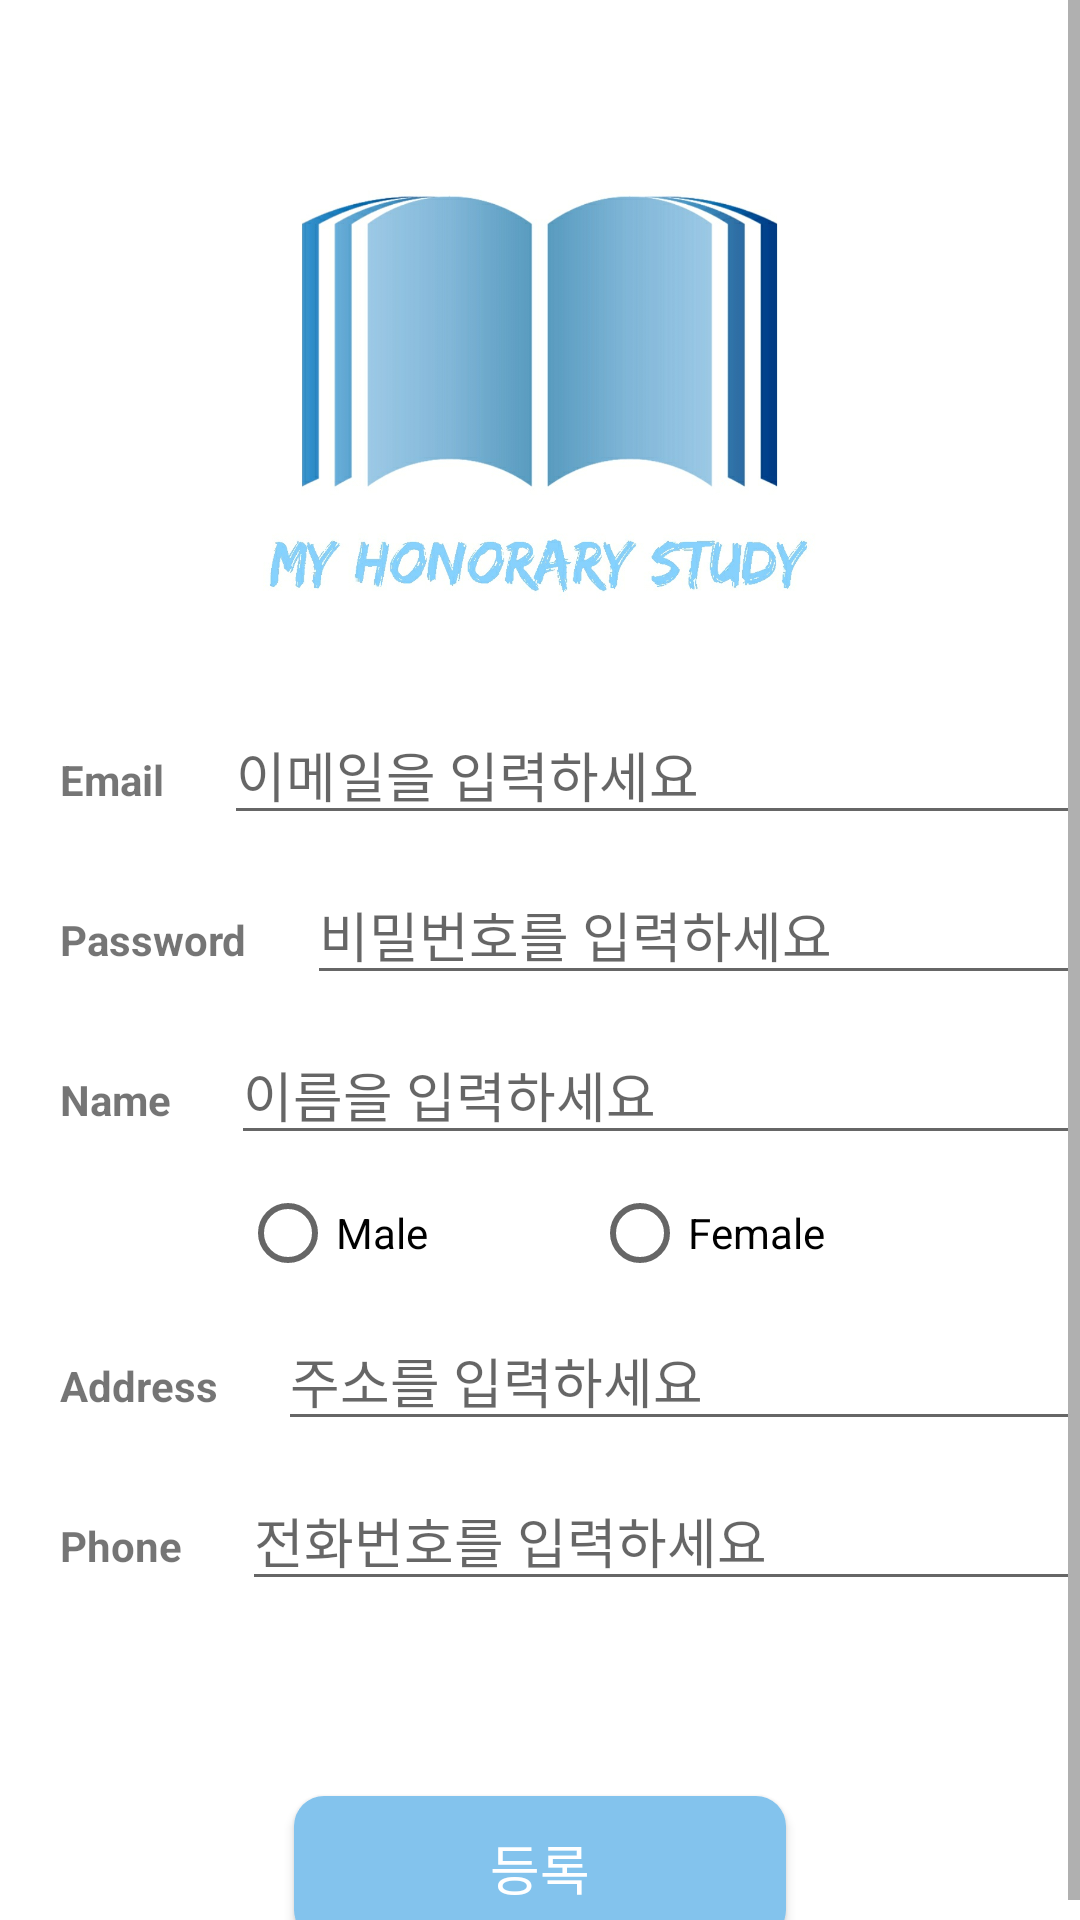

Here is an Android app screen rendered from its layout file. Give the layout XML and the strings, colors and styles it references.
<!-- AndroidManifest.xml: application theme AppTheme -->
<!-- res/layout/activity_register.xml -->
<?xml version="1.0" encoding="utf-8"?>
<ScrollView xmlns:android="http://schemas.android.com/apk/res/android"
    xmlns:app="http://schemas.android.com/apk/res-auto"
    android:background="#ffffff"
    android:orientation="vertical"
    android:layout_width="match_parent"
    android:layout_height="match_parent">

    <LinearLayout
        android:orientation="vertical"
        android:layout_width="match_parent"
        android:layout_height="match_parent">
        <ImageView
            android:id="@+id/imageView9"
            android:layout_width="match_parent"
            android:layout_height="230dp"
            app:srcCompat="@drawable/logo2" />

        <LinearLayout
            android:layout_width="match_parent"
            android:layout_height="wrap_content"
            android:layout_marginVertical="5dp"
            android:orientation="horizontal">

            <TextView
                android:id="@+id/textView11"
                android:layout_width="wrap_content"
                android:layout_height="wrap_content"
                android:layout_marginLeft="20dp"
                android:layout_marginRight="20dp"
                android:text="Email"

                android:textStyle="bold" />

            <EditText
                android:id="@+id/ETemail"
                android:layout_width="match_parent"
                android:layout_height="wrap_content"
                android:hint="이메일을 입력하세요"/>
                android:inputType="textEmailAddress" />
        </LinearLayout>

        <LinearLayout
            android:layout_width="match_parent"
            android:layout_height="wrap_content"
            android:layout_marginVertical="5dp"
            android:orientation="horizontal">

            <TextView
                android:id="@+id/Tvpassword"
                android:layout_width="wrap_content"
                android:layout_height="wrap_content"
                android:layout_marginLeft="20dp"
                android:layout_marginRight="20dp"
                android:text="Password"
                android:textStyle="bold" />

            <EditText
                android:id="@+id/ETpassword"
                android:layout_width="match_parent"
                android:layout_height="wrap_content"
                android:hint="비밀번호를 입력하세요"
                app:passwordToggleEnabled="true"

                android:inputType="textPassword" />
        </LinearLayout>

        <LinearLayout
            android:layout_width="match_parent"
            android:layout_height="wrap_content"
            android:layout_marginVertical="5dp"
            android:orientation="horizontal">

            <TextView
                android:id="@+id/TVname"
                android:layout_width="wrap_content"
                android:layout_height="wrap_content"
                android:layout_marginLeft="20dp"
                android:layout_marginRight="20dp"
                android:text="Name"
                android:textStyle="bold" />

            <EditText
                android:id="@+id/ETname"
                android:layout_width="match_parent"
                android:layout_height="wrap_content"
                android:hint="이름을 입력하세요" />
        </LinearLayout>

        <RadioGroup
            android:layout_width="match_parent"
            android:layout_height="wrap_content"
            android:layout_marginVertical="5dp"
            android:orientation="horizontal"
            android:layout_marginHorizontal="50dp"
            android:paddingHorizontal="5dp"
            android:layout_gravity="center_horizontal">

            <RadioButton
                android:id="@+id/male"
                android:layout_width="wrap_content"
                android:layout_height="wrap_content"
                android:layout_weight="0.5"
                android:layout_gravity="center_vertical"
                android:text="Male"
                android:layout_marginHorizontal="25dp"
                android:onClick="onClick"/>

            <RadioButton

                android:id="@+id/female"
                android:layout_width="wrap_content"
                android:layout_height="wrap_content"
                android:layout_gravity="center_vertical"
                android:layout_marginLeft="15dp"
                android:layout_weight="0.5"
                android:text="Female"
                android:layout_marginHorizontal="25dp"
                android:onClick="onClick"/>
        </RadioGroup>

        <LinearLayout
            android:layout_width="match_parent"
            android:layout_height="wrap_content"
            android:layout_marginVertical="5dp"
            android:orientation="horizontal">

            <TextView
                android:id="@+id/TVaddress"
                android:layout_width="wrap_content"
                android:layout_height="wrap_content"
                android:layout_marginLeft="20dp"
                android:layout_marginRight="20dp"
                android:text="Address"
                android:textStyle="bold" />

            <EditText
                android:id="@+id/ETaddress"
                android:layout_width="match_parent"
                android:layout_height="wrap_content"
                android:hint="주소를 입력하세요" />
        </LinearLayout>

        <LinearLayout
            android:layout_width="match_parent"
            android:layout_height="wrap_content"
            android:layout_marginVertical="5dp"
            android:orientation="horizontal">

            <TextView
                android:id="@+id/TVnumber"
                android:layout_width="wrap_content"
                android:layout_height="wrap_content"
                android:layout_marginLeft="20dp"
                android:layout_marginRight="20dp"
                android:text="Phone"
                android:textStyle="bold" />


            <EditText
                android:id="@+id/ETphone"
                android:layout_width="match_parent"
                android:layout_height="wrap_content"
                android:hint="전화번호를 입력하세요"
                android:inputType="phone" />
        </LinearLayout>

        <Button
            android:id="@+id/register"
            android:layout_width="164dp"
            android:layout_height="wrap_content"
            android:layout_gravity="center"
            android:layout_marginTop="60dp"
            android:background="@drawable/button"
            android:text="등록"
            android:textAllCaps="false"
            android:textColor="#ffffff"
            android:textSize="18sp"
            android:onClick="onClick"/>

    </LinearLayout>
</ScrollView>
<!-- resources referenced by this layout -->
<resources>
  <!-- drawable button (drawable) -->
  <?xml version="1.0" encoding="utf-8"?>
  <shape xmlns:android="http://schemas.android.com/apk/res/android">
      <solid android:color="#83C3ED" />
      <padding android:left="7dp" android:top="7dp"
          android:right="7dp" android:bottom="7dp" />
      <corners android:radius="10dp" />
  
  </shape>
  <!-- drawable logo2: jpg bitmap (drawable, 98342 bytes) -->
  <style name="AppTheme" parent="Theme.AppCompat.Light.NoActionBar">
          
          <item name="colorPrimary">@color/colorPrimary</item>
          <item name="colorPrimaryDark">@color/colorPrimaryDark</item>
          <item name="colorAccent">@color/colorAccent</item>
      </style>
  <color name="colorPrimary">#83C3ED</color>
  <color name="colorPrimaryDark">#5E90B3</color>
  <color name="colorAccent">#83C3ED</color>
</resources>
